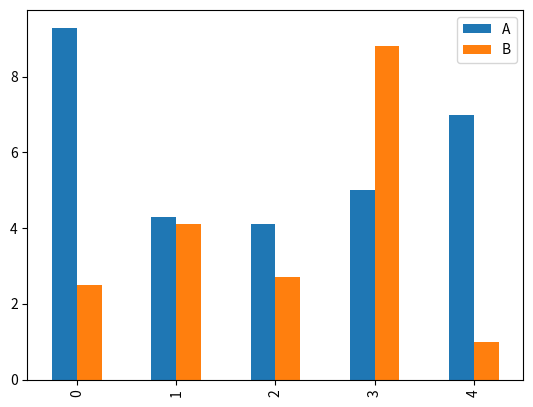
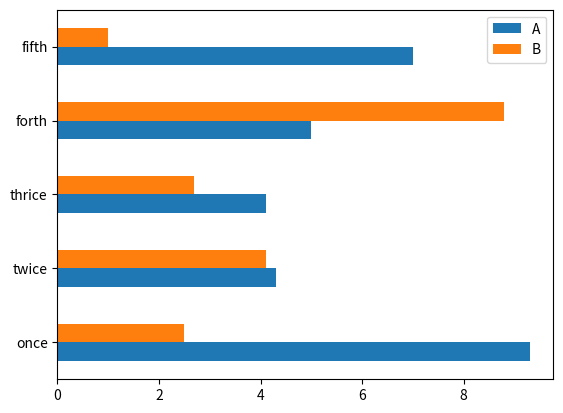

Source code (Python) for these figures, in order:
 #!/usr/bin/python3
import pandas as pd 
import numpy as np 
from pandas import Series, DataFrame 
import matplotlib.pyplot as plt 
import matplotlib 


dataframe=DataFrame({'A':[9.3, 4.3, 4.1, 5.0, 7.0], 'B':[2.5, 4.1, 2.7, 8.8, 1.0]})
dataframe.plot(kind='bar')                                                                                                      #垂直柱状图
dataframe.index=['once', 'twice', 'thrice', 'forth', 'fifth'] 
plt.show()


dataframe.plot(kind='barh')                                                                                                     #水平柱状图
plt.show()

